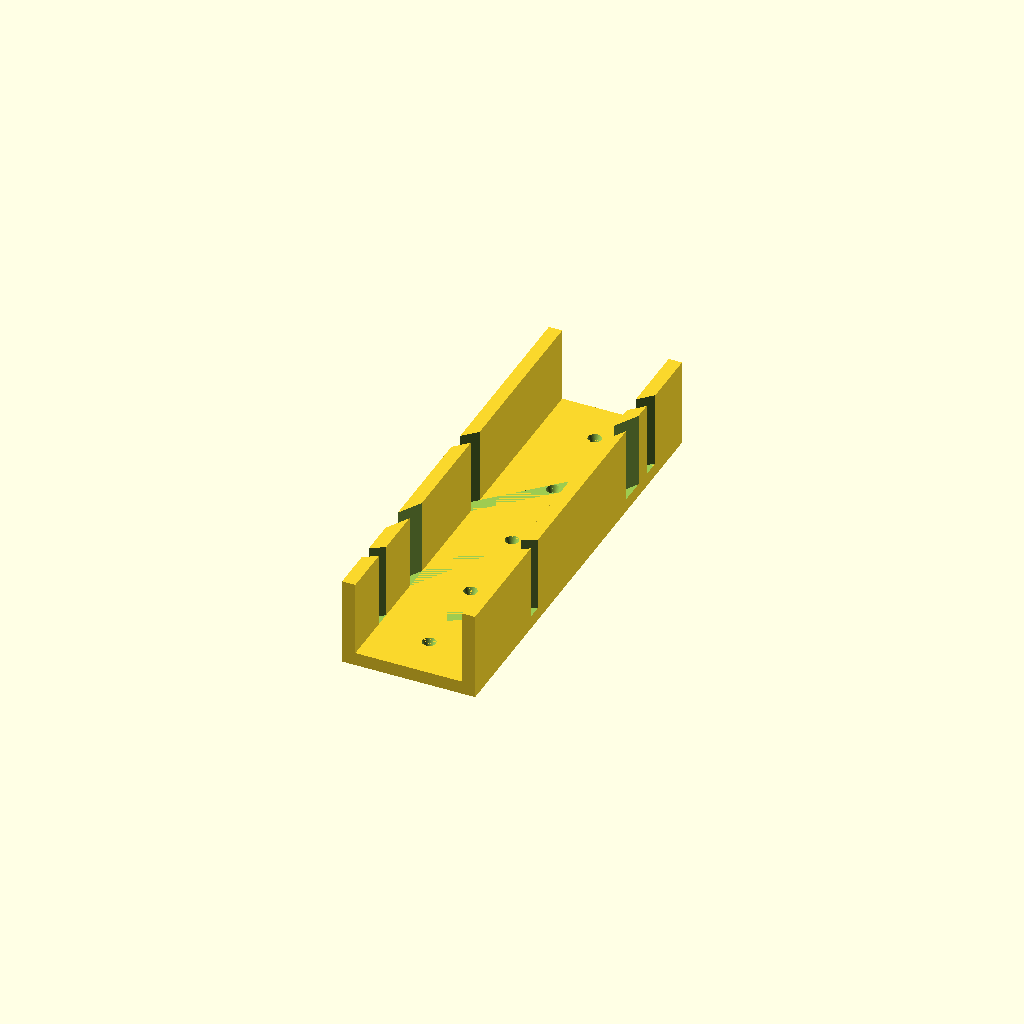
Cell 1 — every parameter at its default value.
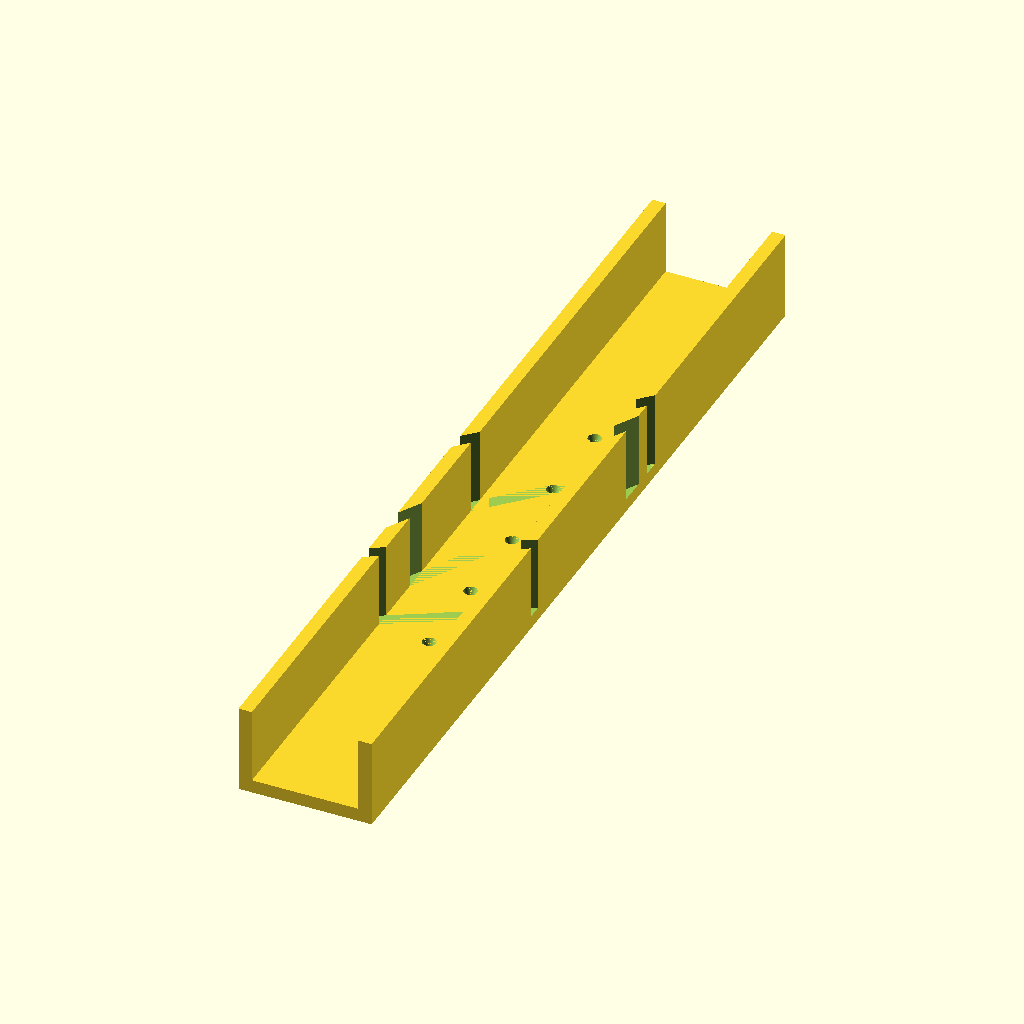
Cell 2: length = 200 (everything else at default).
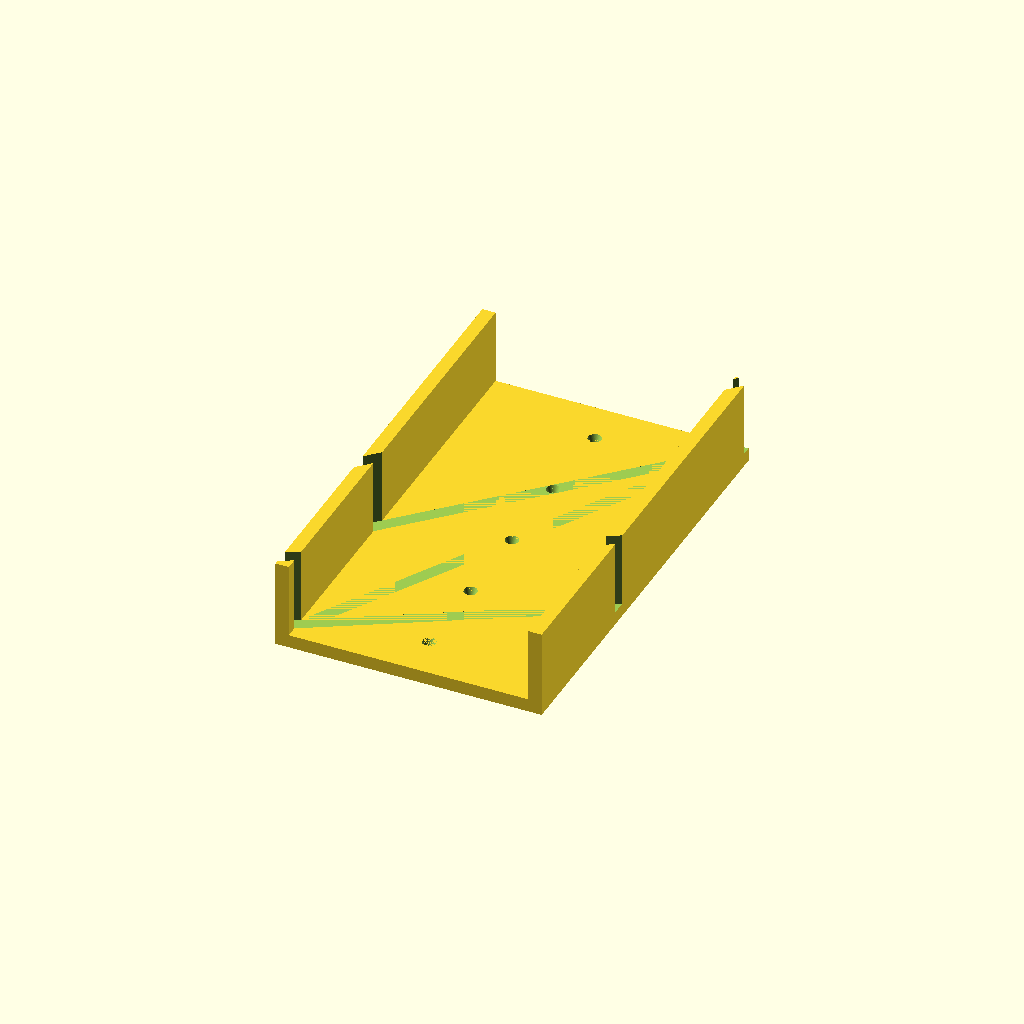
Cell 3 — width set to 60, the other parameters unchanged.
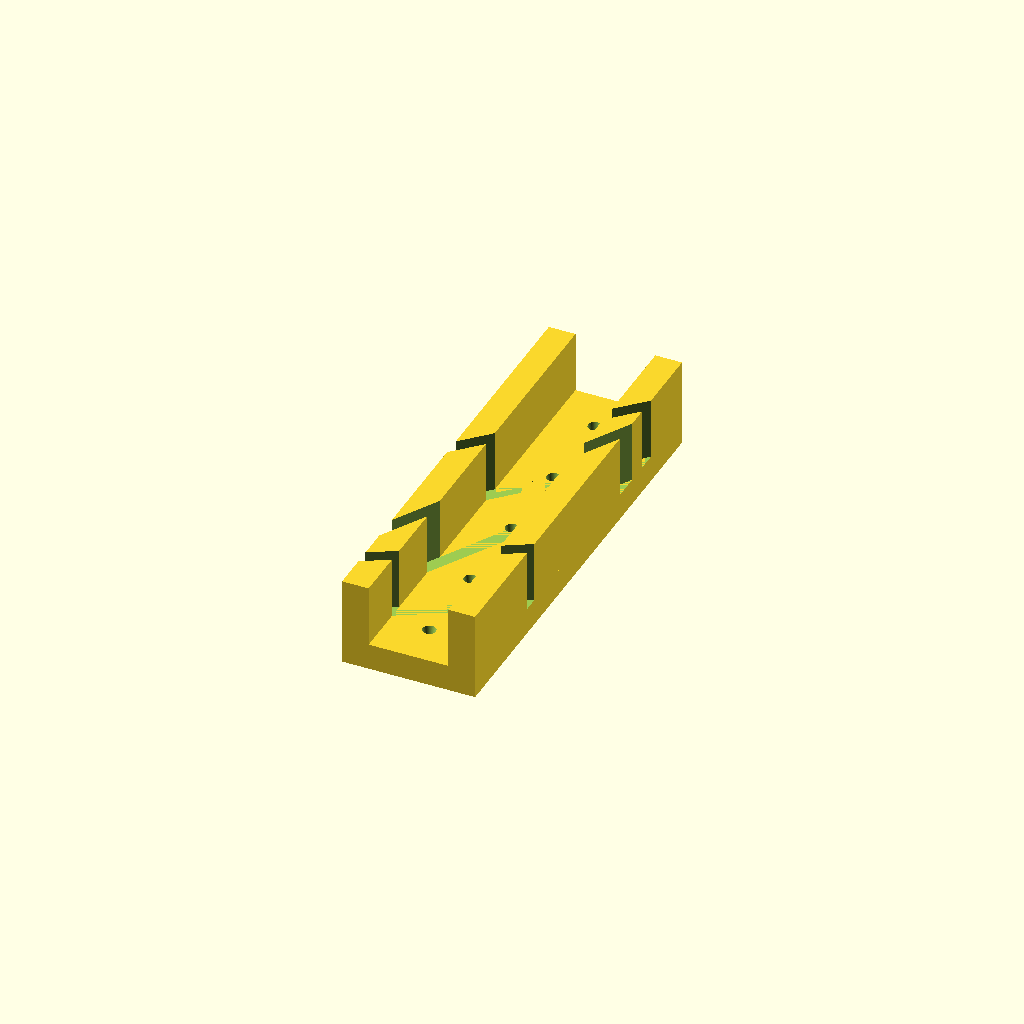
Cell 4: the same model with thickness = 6.
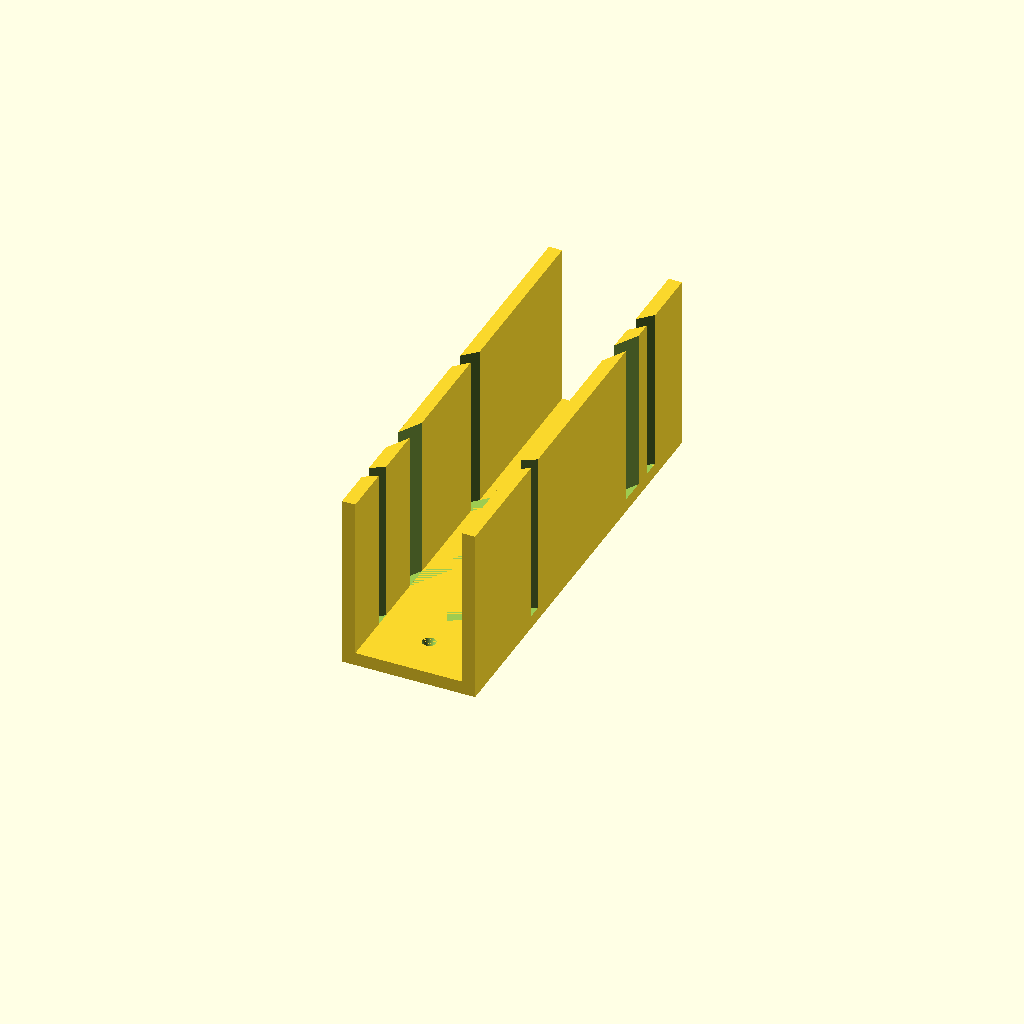
Cell 5: the same model with height = 40.
One fixed orthographic camera (rotation 55°, 0°, 25°; colour scheme Cornfield) for every cell.
Source of the model, inputs/thingiverse/files/thing-3099726/files/mitre-box.scad:
/* Created by Warren Hodgkinson */

/* [Mitre Box] */
length = 100;
width = 30;
thickness = 3;
height = 20;

/* [Mounting holes] */
screw_head_diameter = 3;
screw_shaft_diameter = 1;
screw_positions = [-40, -20, 0, 20, 40];

/* [Cuts] */
/*
A cut is:
[0] : offset along length
[1] : angle
[2] : cut thickness
*/
cuts = [[0, 60, 3], [-30, 30, 3], [20, 45, 3]];

/* [Hidden] */
$fd = 0.1;
$fa = 1;
$fs = 0.1;
hl = length / 2;
hw = width / 2;
ht = thickness / 2;

module base() {
  translate([-hw, -hl, 0]) scale([width, length, thickness]) cube();
}

module wall() {
  translate([-ht, -hl, thickness]) resize([thickness, length, height - thickness]) cube();
}

module left_wall() {
  translate([-hw + ht, 0, 0]) wall();
}

module right_wall() {
  translate([hw - ht, 0, 0]) wall();
}

module cut(c) {
  translate([0, c[0], 0]) rotate([0, 0, 90+c[1]]) translate([-ht, -hl, thickness]) resize([c[2], length, height]) cube();
}

module cuts() {
  for (c = cuts) {
    cut(c);
  }
}

module screw_hole() {
  cylinder(d2 = screw_head_diameter, d1 = screw_shaft_diameter, h = thickness * 1.001);
}

module screw_holes() {
  for (pos = screw_positions) {
    translate([0, pos, 0]) screw_hole();
  }
}

module mitre_box() {
  difference() {
    union() {
      base();
      left_wall();
      right_wall();
    }
    union() {
      cuts();
      screw_holes();
    }
  }
}

mitre_box();
Parameter table extracted from the source (name, type, default, range or options):
length: number, default 100
width: number, default 30
thickness: number, default 3
height: number, default 20
screw_head_diameter: number, default 3
screw_shaft_diameter: number, default 1
